Run: headless pygame with SDL's dummy video driver; simulated clock (each Clock.tick advances the game by its frame time, no real sleeping); random seed 0; keys injected as events and as key.get_pressed() state; no mouse input.
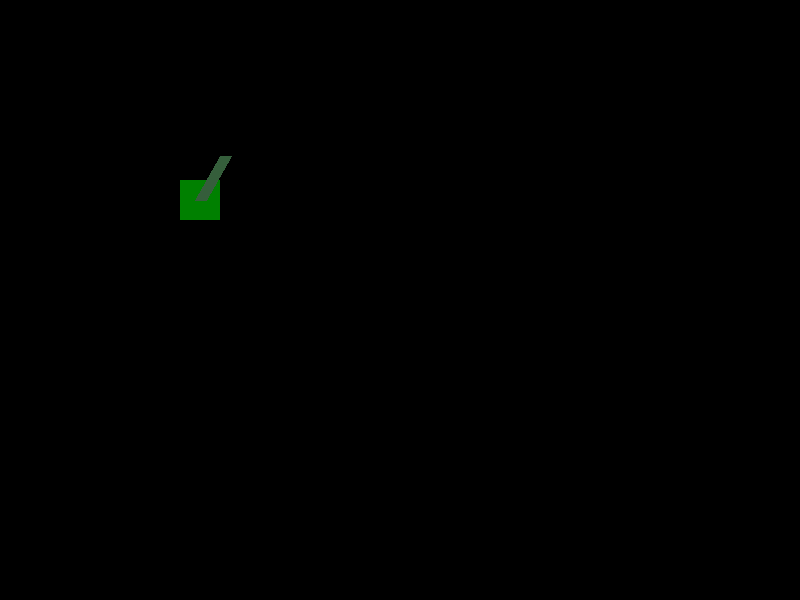
Frame 1 of 4 · flips 1–60 · no input
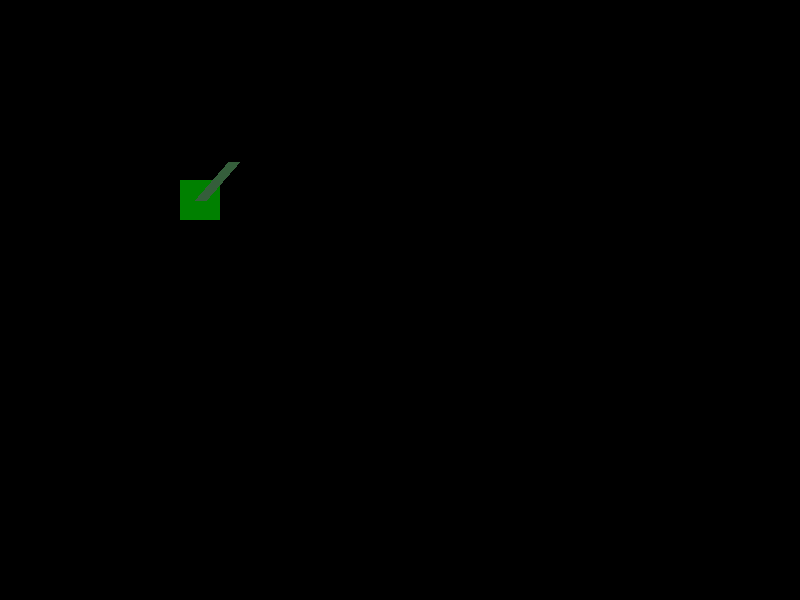
Frame 2 of 4 · flips 61–180 · tapped SPACE, RETURN · held RIGHT (→), D
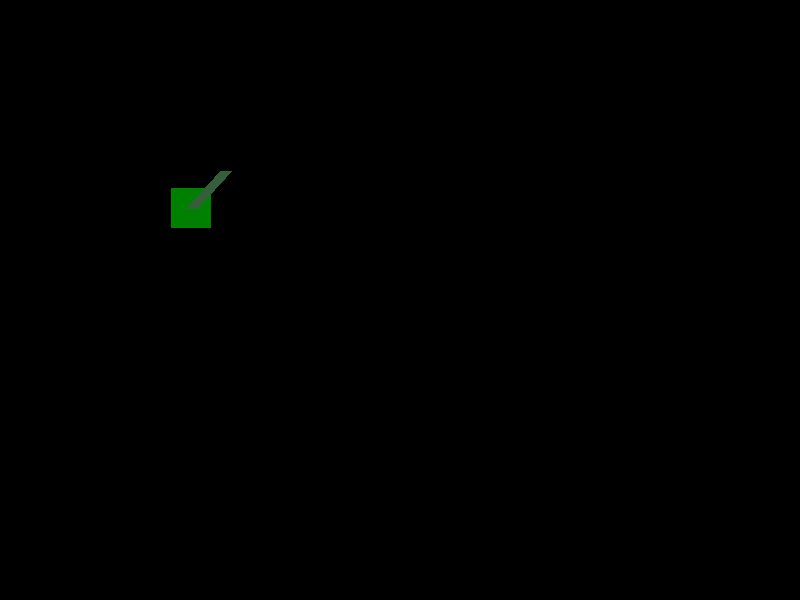
Frame 3 of 4 · flips 181–300 · held DOWN (↓), S
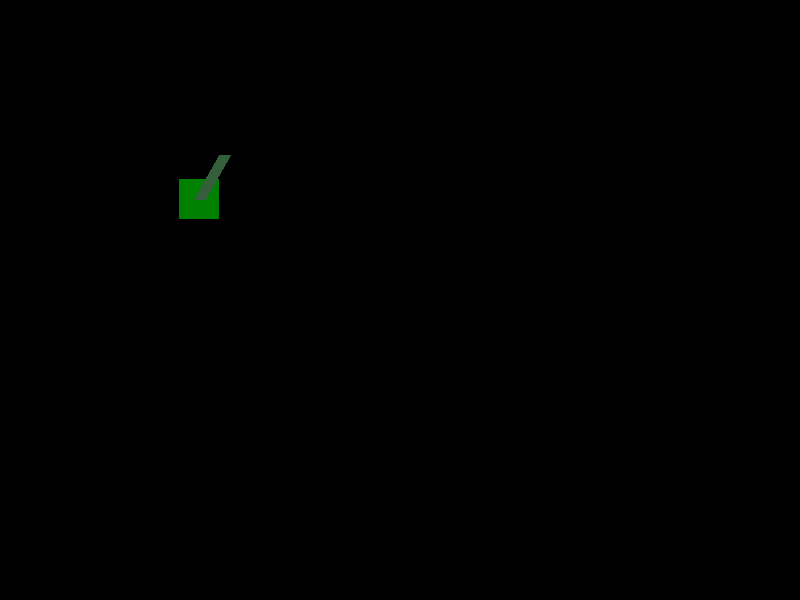
Frame 4 of 4 · flips 301–420 · held LEFT (←), A, UP (↑), W

The pygame program that drew these frames:

import math
from time import sleep
import random
import pygame as pg

class Bullet:
    def __init__(self, x=0, y=0, angle=0, speed=0.1):
        self.x = x
        self.y = y
        self.angle = angle
        self.speed = speed
        rad = math.radians(self.angle)

        self.vx = math.sin(rad) * self.speed
        self.vy = -math.cos(rad) * self.speed

    def update(self):
        self.x += self.vx
        self.y += self.vy

    def draw(self, screen):
        pg.draw.circle(screen, (255,255,255), (self.x, self.y), 5)

class Tank:
    def __init__(self, x=0, y=0, angle=0, speed=0.1):
        self.x = x
        self.y = y
        self.angle = angle
        self.speed = speed
        rad = math.radians(self.angle)
        self.vx = math.sin(rad) * self.speed
        self.vy = -math.cos(rad) * self.speed
        self.cooldown = 5


    def update(self, keys, game_object):
        if keys[pg.K_w]:
            self.x += self.vx
            self.y += self.vy
        if keys[pg.K_s]:
            self.x -= self.vx
            self.y -= self.vy
        if keys[pg.K_a]:
            self.angle -= 0.1
            rad = math.radians(self.angle)
            self.vx = math.sin(rad) * self.speed
            self.vy = -math.cos(rad) * self.speed
        if keys[pg.K_d]:
            self.angle += 0.1
            rad = math.radians(self.angle)
            self.vx = math.sin(rad) * self.speed
            self.vy = -math.cos(rad) * self.speed
        if keys[pg.K_SPACE] and self.cooldown == 0:
            game_object.append(self.shoot())
            self.cooldown = 5
        self.cooldown = max(0, self.cooldown - 0.07)

    def draw(self, screen):
        pg.draw.rect(screen, (0,128,0), pg.Rect(self.x - 20, self.y - 20, 40, 40))
        pg.draw.line(screen, (53, 94, 59), (self.x, self.y), (self.x + self.vx * 500, self.y + self.vy * 500), 12)

    def shoot(self):
        return Bullet(self.x + self.vx * 500, self.y + self.vy * 500, self.angle, 0.25)

class Frog_Tank(Tank):
    def __init__(self, x=0, y=0, angle=0, speed=0.1):
        Tank.__init__(self, x, y, angle, speed)
        self.jump_Cooldown = 0

    def update(self, keys, game_object):
        if keys[pg.K_w]:
            self.x += self.vx
            self.y += self.vy
        if keys[pg.K_s]:
            self.x -= self.vx
            self.y -= self.vy
        if keys[pg.K_a]:
            self.angle -= 0.1
            rad = math.radians(self.angle)
            self.vx = math.sin(rad) * self.speed
            self.vy = -math.cos(rad) * self.speed
        if keys[pg.K_d]:
            self.angle += 0.1
            rad = math.radians(self.angle)
            self.vx = math.sin(rad) * self.speed
            self.vy = -math.cos(rad) * self.speed
        if keys[pg.K_SPACE] and self.cooldown == 0:
            game_object.append(self.shoot())
            self.cooldown = 5
        if keys[pg.K_x] and self.jump_Cooldown == 0:
            self.x += self.vx * 500
            self.y += self.vy * 500
            self.jump_Cooldown = 5
        self.cooldown = max(0, self.cooldown - 0.07)
        self.jump_Cooldown = max(0, self.jump_Cooldown - 0.005)



WINDOW_SIZE = (800, 600)

def run_game():
    pg.init()
    screen = pg.display.set_mode(WINDOW_SIZE)
    pg.display.set_caption("Game")
    tank = Frog_Tank(200, 200, 30, 0.1)

    game_object = []

    while True:
        for event in pg.event.get():
            if event.type == pg.QUIT:
                exit()

        keys = pg.key.get_pressed()
        tank.update(keys, game_object)

        screen.fill((0,0,0))
        for obj in game_object:
            obj.update()
            obj.draw(screen)
            if obj.x < 0 or obj.x > WINDOW_SIZE[0] or obj.y < 0 or obj.y > WINDOW_SIZE[1]:
                game_object.remove(obj)
        tank.draw(screen)
        pg.display.update()

if __name__ == "__main__":
    run_game()
